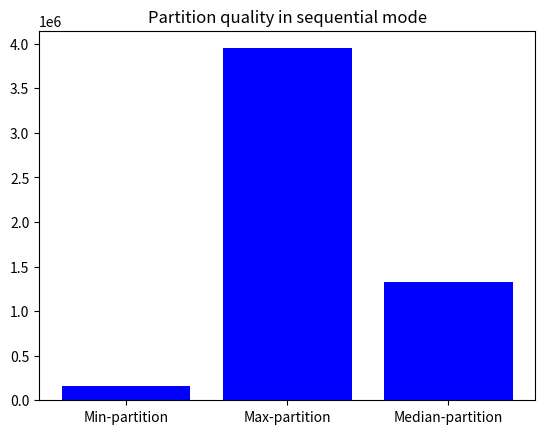

This figure's Python source:
import matplotlib.pyplot as plt

# Dati di esempio
categorie = ['Min-partition', 'Max-partition', 'Median-partition']
valori = [
163856.88,
3947381.96,
1323154.32
]

# Creazione del grafico a barre
plt.bar(categorie, valori, color='blue')

# Aggiunta di etichette agli assi e titolo al grafico
#plt.xlabel('Categorie')
#plt.ylabel('Valori')
plt.title('Partition quality in sequential mode')

# Mostra il grafico
plt.show()
